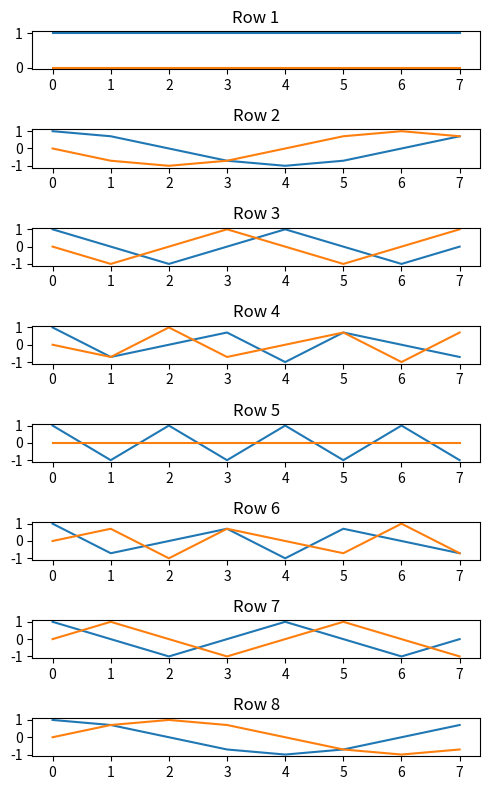

Python code for this plot:
import numpy as np
import math
import matplotlib.pyplot as plt

N = 8
X = []

F = np.zeros((N, N), dtype=np.complex128)
for i in range(N):
	for k in range(N):
		F[i, k] = math.e ** (-2 * np.pi * 1j * k * i  / N)

fig, axs = plt.subplots(N, figsize=(5, 8))

for i in range(N):
    axs[i].plot(np.real(F[i, :]))
    axs[i].set_title(f'Row {i+1}')

    axs[i].plot(np.imag(F[i, :]))
    axs[i].set_title(f'Row {i+1}')

plt.tight_layout()

plt.savefig('ex1.png', format='png')  
plt.savefig('ex1.pdf', format='pdf')

plt.show()
